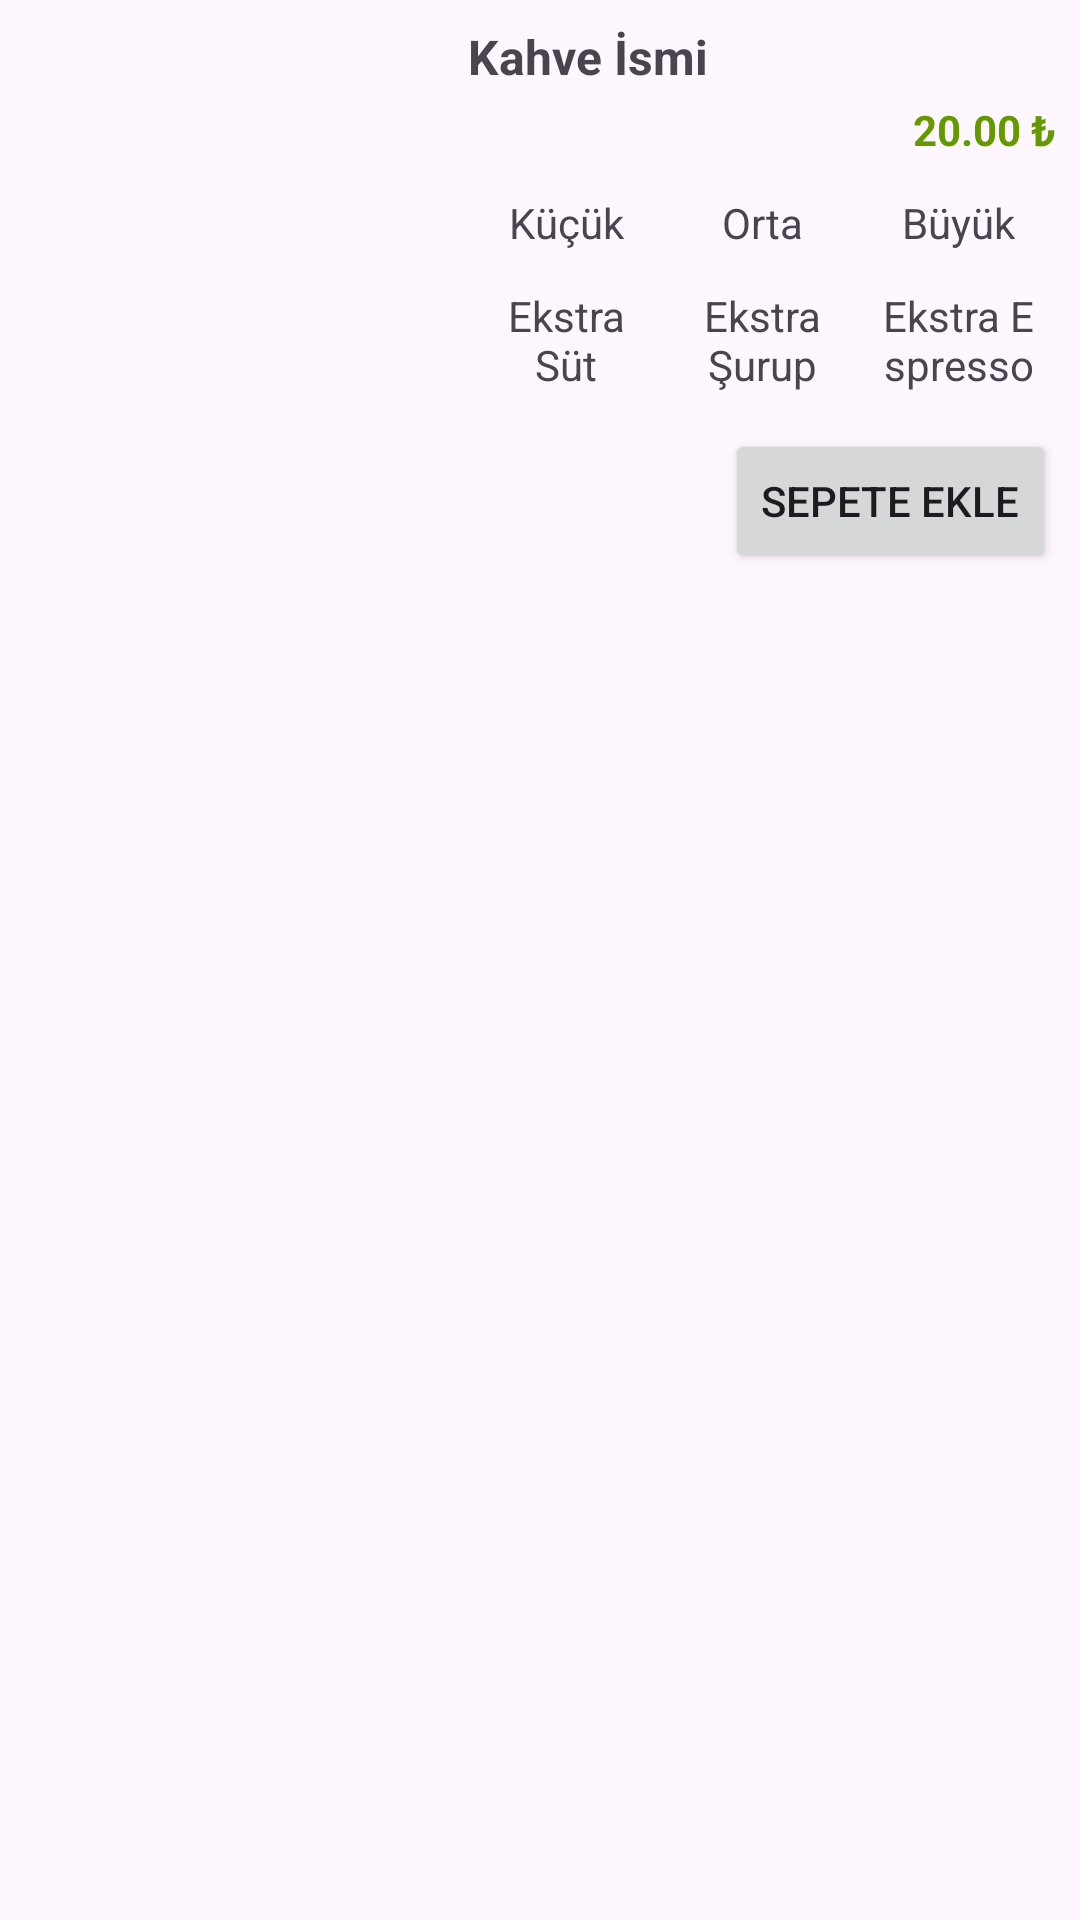

Write the Android layout XML for this screen, with the resource values it uses.
<!-- AndroidManifest.xml: application theme Theme.DenemeMenuListeleme -->
<!-- res/layout/coffees_recycler_view_item.xml -->
<?xml version="1.0" encoding="utf-8"?>
<androidx.constraintlayout.widget.ConstraintLayout xmlns:android="http://schemas.android.com/apk/res/android"
    xmlns:tools="http://schemas.android.com/tools"
    android:layout_width="match_parent"
    android:layout_height="wrap_content"
    android:layout_margin="8dp"
    android:elevation="4dp">



    <LinearLayout
        android:orientation="horizontal"
        android:layout_width="match_parent"
        android:layout_height="wrap_content"
        android:padding="8dp"
        tools:ignore="MissingConstraints">

        
        <ImageView
            android:id="@+id/imageViewCoffee"
            android:layout_width="140dp"
            android:layout_height="match_parent"
            android:layout_marginEnd="8dp"
            android:contentDescription="Coffee Image"
            android:scaleType="centerCrop" />

        <LinearLayout
            android:orientation="vertical"
            android:layout_width="match_parent"
            android:layout_height="wrap_content">

            
            <TextView
                android:id="@+id/textViewCoffeeName"
                android:layout_width="wrap_content"
                android:layout_height="wrap_content"
                android:text="Kahve İsmi"
                android:textStyle="bold"
                android:textSize="16sp"
                android:layout_marginBottom="4dp"/>

            
            <TextView
                android:id="@+id/textViewPrice"
                android:layout_width="wrap_content"
                android:layout_height="wrap_content"
                android:text="20.00 ₺"
                android:textStyle="bold"
                android:textSize="14sp"
                android:textColor="@android:color/holo_green_dark"
                android:layout_gravity="end"
                android:layout_marginBottom="8dp"/>

            
            <LinearLayout
                android:layout_width="match_parent"
                android:layout_height="wrap_content"
                android:orientation="horizontal"
                android:layout_marginBottom="4dp">

                <TextView
                    android:id="@+id/textViewSmall"
                    android:layout_width="0dp"
                    android:layout_height="wrap_content"
                    android:layout_weight="1"
                    android:text="Küçük"
                    android:textSize="14sp"
                    android:gravity="center"
                    android:padding="4dp"
                    android:background="@drawable/coffees_recyclerview_item_background"/>

                <TextView
                    android:id="@+id/textViewMedium"
                    android:layout_width="0dp"
                    android:layout_height="wrap_content"
                    android:layout_weight="1"
                    android:text="Orta"
                    android:textSize="14sp"
                    android:gravity="center"
                    android:padding="4dp"
                    android:background="@drawable/coffees_recyclerview_item_background"/>

                <TextView
                    android:id="@+id/textViewLarge"
                    android:layout_width="0dp"
                    android:layout_height="wrap_content"
                    android:layout_weight="1"
                    android:text="Büyük"
                    android:textSize="14sp"
                    android:gravity="center"
                    android:padding="4dp"
                    android:background="@drawable/coffees_recyclerview_item_background"/>
            </LinearLayout>

            
            <LinearLayout
                android:layout_width="match_parent"
                android:layout_height="wrap_content"
                android:orientation="horizontal"
                android:layout_marginBottom="8dp">

                <TextView
                    android:id="@+id/textViewExtraMilk"
                    android:layout_width="0dp"
                    android:layout_height="match_parent"
                    android:layout_weight="1"
                    android:text="Ekstra Süt"
                    android:textSize="14sp"
                    android:gravity="center"

                    android:padding="4dp"
                    android:background="@drawable/coffees_recyclerview_item_background"/>

                <TextView
                    android:id="@+id/textViewExtraSyrup"
                    android:layout_width="0dp"
                    android:layout_height="wrap_content"
                    android:layout_weight="1"
                    android:text="Ekstra Şurup"
                    android:textSize="14sp"
                    android:gravity="center"
                    android:padding="4dp"
                    android:background="@drawable/coffees_recyclerview_item_background"/>

                <TextView
                    android:id="@+id/textViewExtraEspresso"
                    android:layout_width="0dp"
                    android:layout_height="wrap_content"
                    android:layout_weight="1"
                    android:text="Ekstra Espresso"
                    android:textSize="14sp"
                    android:gravity="center"
                    android:padding="4dp"
                    android:background="@drawable/coffees_recyclerview_item_background"/>
            </LinearLayout>

            
            <Button
                android:id="@+id/buttonAddToCart"
                android:layout_width="wrap_content"
                android:layout_height="wrap_content"
                android:text="Sepete Ekle"
                android:onClick="addToCart"
                android:layout_gravity="end"/>
        </LinearLayout>
    </LinearLayout>

</androidx.constraintlayout.widget.ConstraintLayout>
<!-- resources referenced by this layout -->
<resources>
  <style name="Theme.DenemeMenuListeleme" parent="Base.Theme.DenemeMenuListeleme" />
  <style name="Base.Theme.DenemeMenuListeleme" parent="Theme.Material3.DayNight.NoActionBar">
          
          
      </style>
</resources>
